The GitHub repository ShyamAlancode/Fruit-Screening contains a labelled image folder "ripeness_multistage" with 3 categories: immature, mature, semi mature. Examples follow, each with its label.

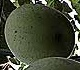
Label: immature

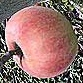
Label: mature

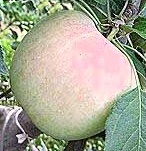
Label: semi mature

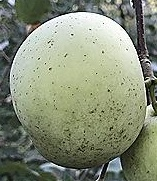
Label: immature

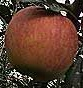
Label: mature

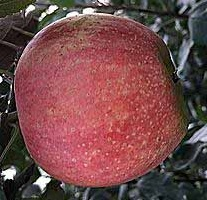
Label: mature
